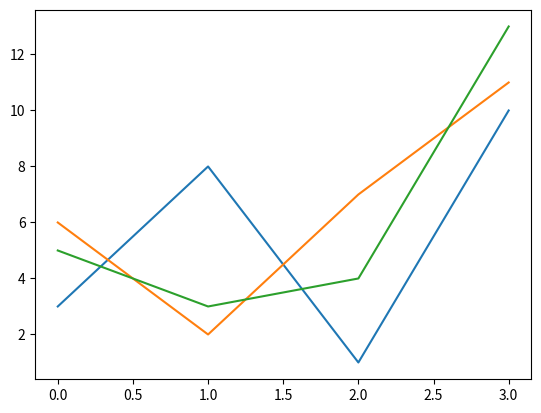

The matplotlib source for this figure:
import matplotlib.pyplot as plt
import numpy as np

y1 = np.array([3, 8, 1, 10])
y2 = np.array([6, 2, 7, 11])
y3 = np.array([5, 3, 4, 13])
plt.plot(y1)
plt.plot(y2)
plt.plot(y3)

plt.show()